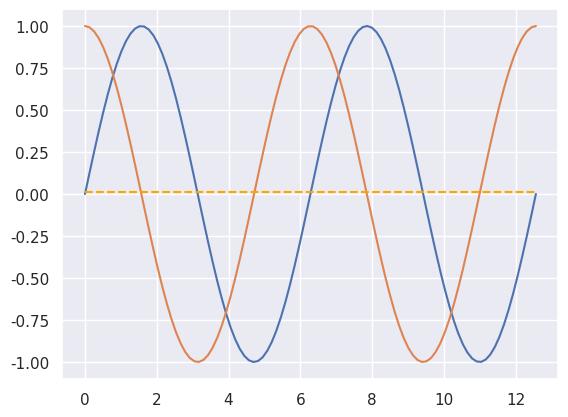
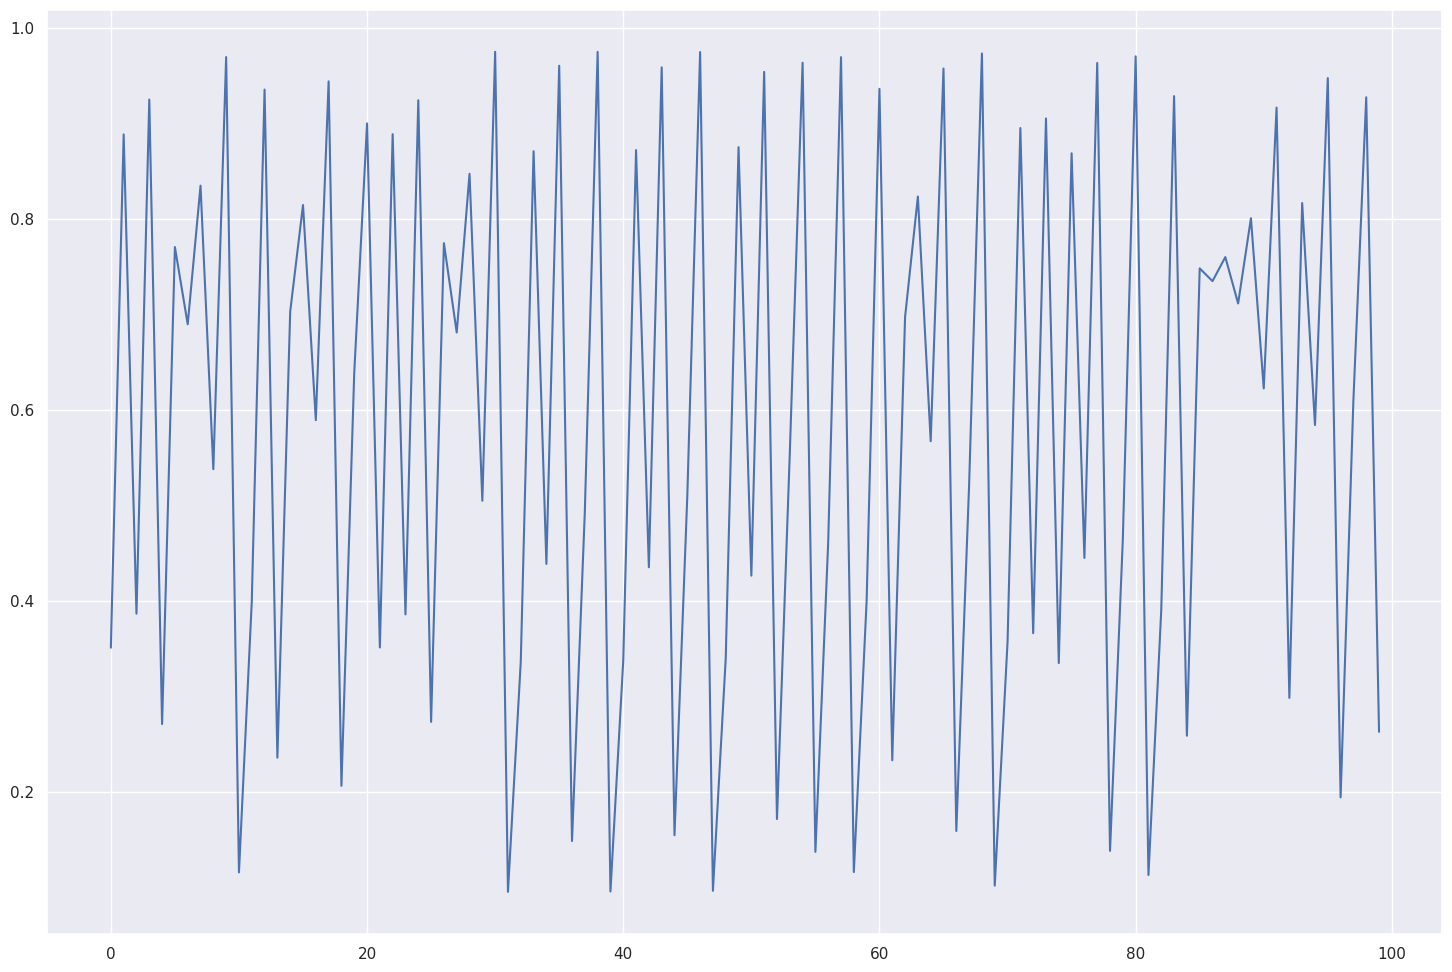

Reproduce these figures in Python, in order.
import numpy as np
import matplotlib.pyplot as plt
import seaborn as sns
import pandas as pd
import scipy.stats as sps

sns.set()

x = np.linspace(0,4 * np.pi,100)
sin_x = np.sin(x)

cos_x = np.cos(x) # no correlation
#cos_x = np.cos(x-np.pi / 2) # phase shift pi / 2 ==> perfect correlation

slope,intercept,_,_,_ = sps.linregress(sin_x,cos_x)
print (slope,intercept)

plt.plot(x,sin_x)
plt.plot(x,cos_x)

plt.plot(x,x * slope + intercept,ls='dashed',color='orange')

np.corrcoef(sin_x,cos_x)

### logistic map ###

def logistic_map_x_i_plus_1(x_i,r):
    return r * x_i * (1 - x_i)

r = 3.9

x_i = 0.1

iterations = 100
logistic_map = np.zeros(iterations)

for i in range(iterations):
    
    x_i = logistic_map_x_i_plus_1(x_i,r)
    logistic_map[i] = x_i
    
plt.figure(figsize=(18,12))
plt.plot(logistic_map)